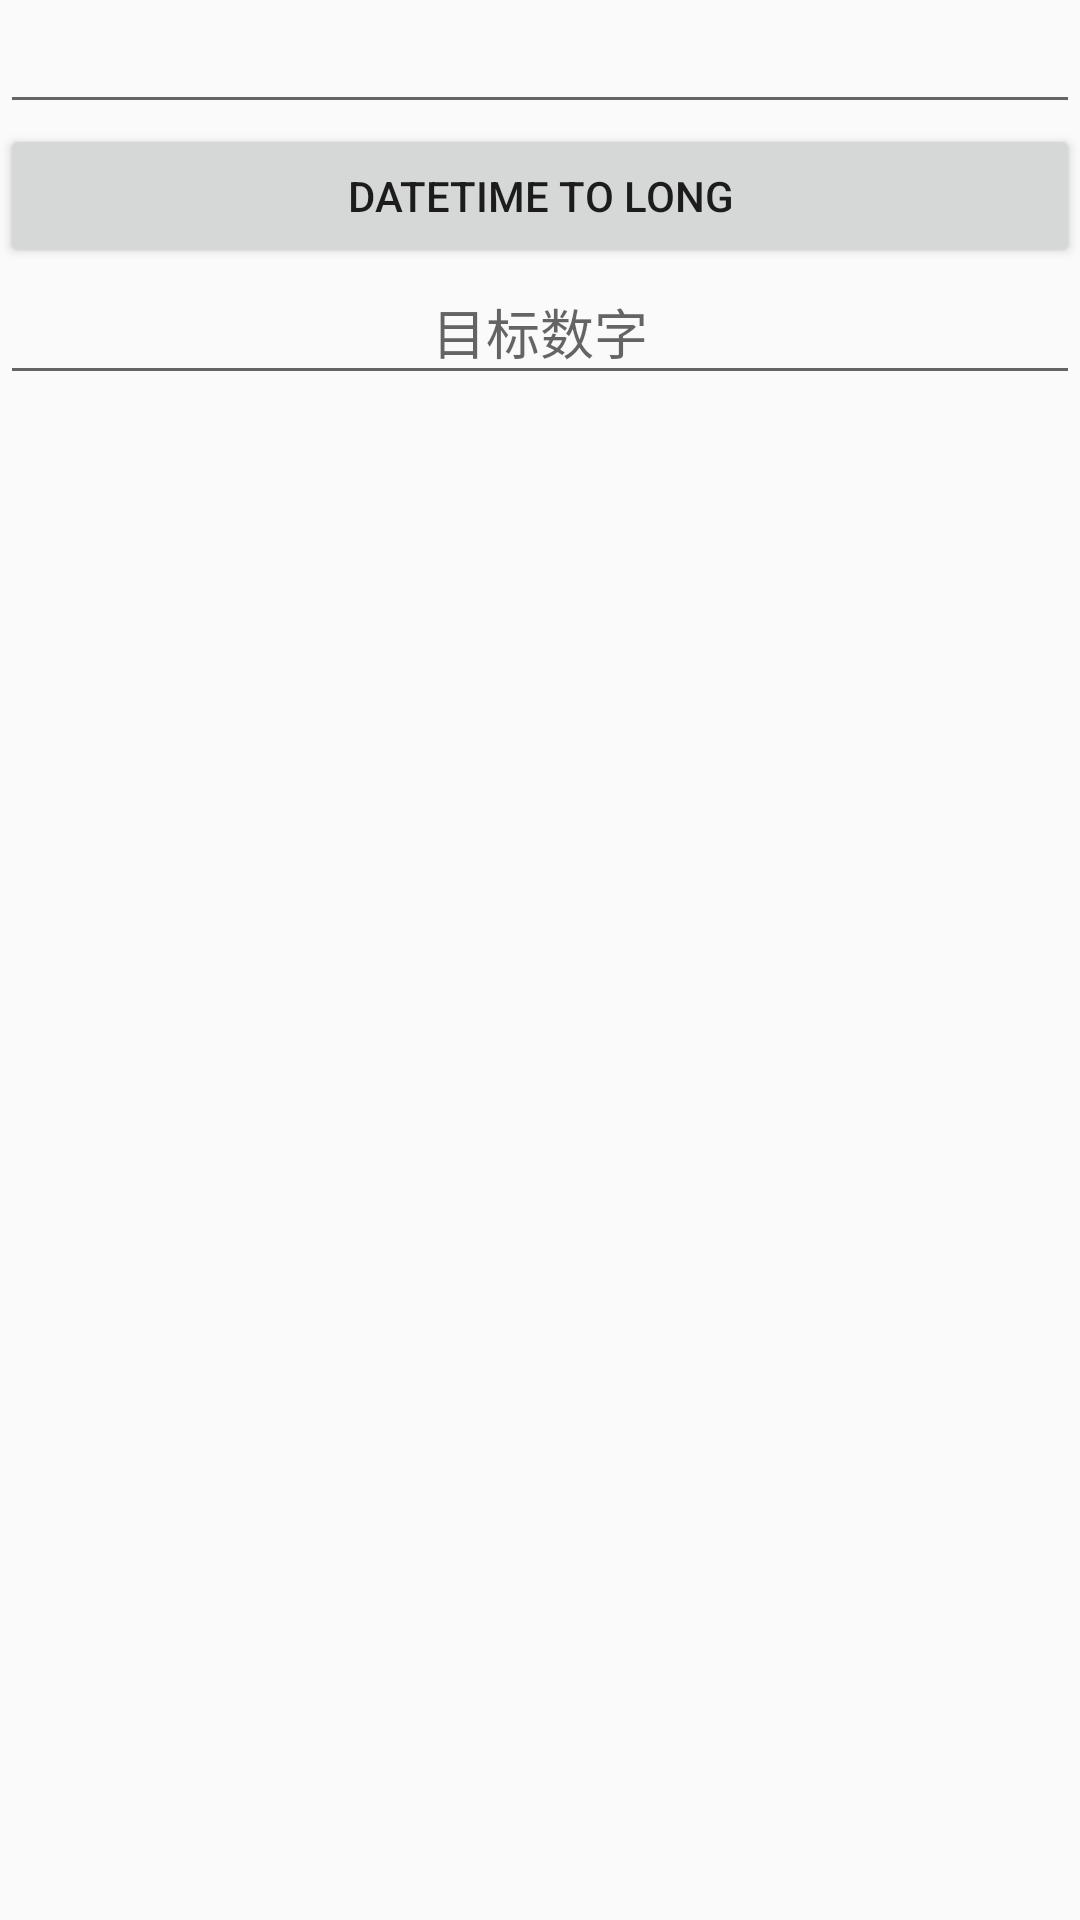

Produce the Android XML layout that renders to this screen, including the resource entries it uses.
<!-- AndroidManifest.xml: application theme AppTheme -->
<!-- res/layout/activity_time_translate.xml -->
<?xml version="1.0" encoding="utf-8"?>
<LinearLayout xmlns:android="http://schemas.android.com/apk/res/android"
    android:orientation="vertical"
    android:layout_width="match_parent"
    android:layout_height="match_parent">

    <EditText
        android:id="@+id/et_time_translate_date"
        android:layout_width="match_parent"
        android:layout_height="wrap_content" />

    <Button
        android:id="@+id/btn_time_translate"
        android:layout_width="match_parent"
        android:layout_height="wrap_content"
        android:text="DateTime To Long"/>

    <EditText
        android:id="@+id/et_time_translate"
        android:layout_width="match_parent"
        android:layout_height="wrap_content"
        android:hint="目标数字"
        android:padding="8dp"
        android:gravity="center"/>

</LinearLayout>
<!-- resources referenced by this layout -->
<resources>
  <style name="AppTheme" parent="Theme.AppCompat.Light.NoActionBar">
          
          <item name="colorPrimary">@color/colorPrimary</item>
          <item name="colorPrimaryDark">@color/colorPrimaryDark</item>
          <item name="colorAccent">@color/colorAccent</item>
      </style>
  <color name="colorPrimary">#008577</color>
  <color name="colorPrimaryDark">#00574B</color>
  <color name="colorAccent">#006fff</color>
</resources>
